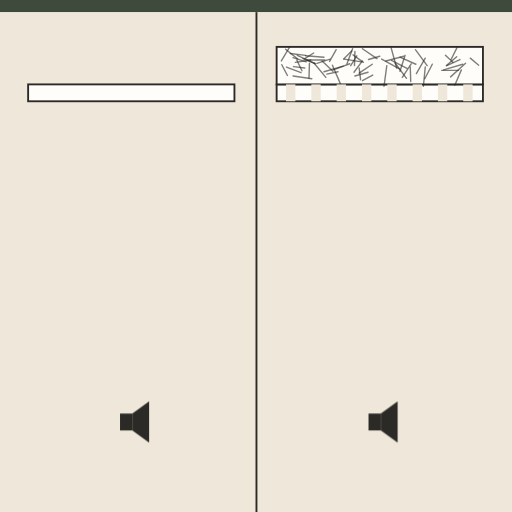
t = 0.00 s
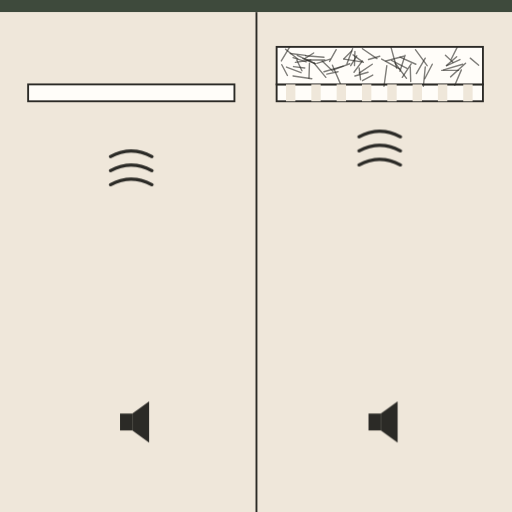
t = 1.33 s
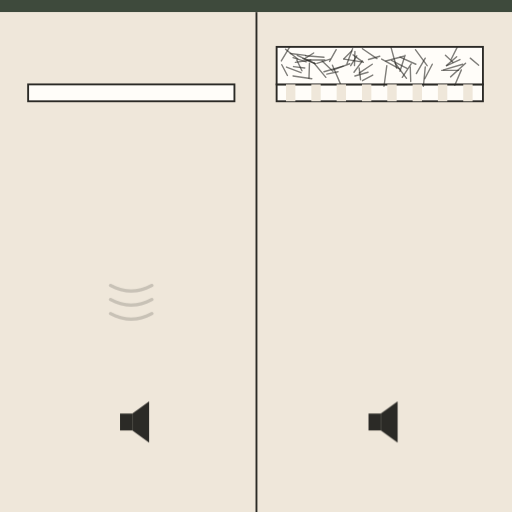
t = 2.67 s
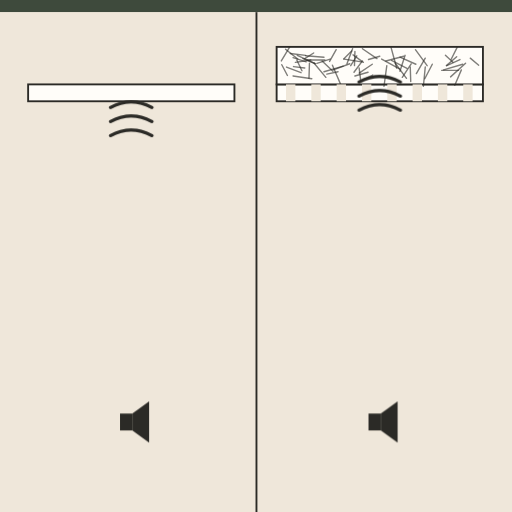
t = 4.00 s
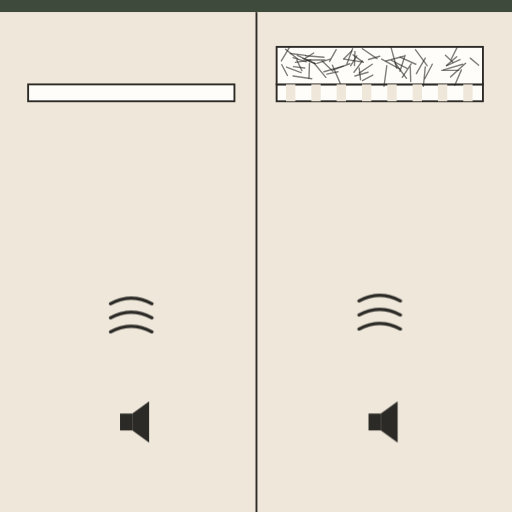
t = 5.33 s
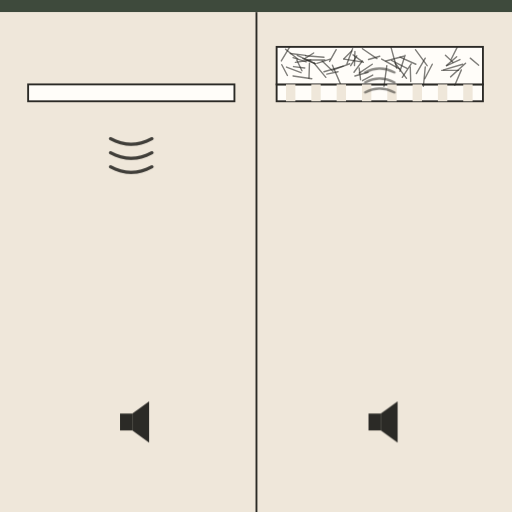
t = 6.67 s

The animated SVG that drew these frames (rendered in a browser with its animation timeline set to each time). Animation: 7 CSS @keyframes rules; one cycle of 8.00 s, repeats indefinitely.

<svg xmlns="http://www.w3.org/2000/svg" viewBox="0 0 1092 1092" role="img" aria-label="Yeso cartón Cleaneo: las perforaciones absorben el sonido y reducen la reverberación"><style>.b{transform-box:fill-box;transform-origin:center}@keyframes k1{0.000%{opacity:0;transform:translate(280px,760px) scale(1,1)}3.750%{opacity:0;transform:translate(280px,760px) scale(1,1)}5.000%{opacity:1;transform:translate(280px,760px) scale(1,1)}21.250%{opacity:1;transform:translate(280px,250px) scale(1,1)}21.875%{opacity:1;transform:translate(280px,250px) scale(1,-1)}36.250%{opacity:0;transform:translate(280px,700px) scale(1,-1)}36.375%{opacity:0;transform:translate(280px,700px) scale(1,-1)}100.000%{opacity:0;transform:translate(280px,700px) scale(1,-1)}}.k1{animation:k1 8.0s linear infinite}@keyframes k2{0.000%{opacity:0;transform:translate(280px,760px) scale(1,1)}33.750%{opacity:0;transform:translate(280px,760px) scale(1,1)}35.000%{opacity:1;transform:translate(280px,760px) scale(1,1)}51.250%{opacity:1;transform:translate(280px,250px) scale(1,1)}51.875%{opacity:1;transform:translate(280px,250px) scale(1,-1)}66.250%{opacity:0;transform:translate(280px,700px) scale(1,-1)}66.375%{opacity:0;transform:translate(280px,700px) scale(1,-1)}100.000%{opacity:0;transform:translate(280px,700px) scale(1,-1)}}.k2{animation:k2 8.0s linear infinite}@keyframes k3{0.000%{opacity:0;transform:translate(280px,760px) scale(1,1)}63.750%{opacity:0;transform:translate(280px,760px) scale(1,1)}65.000%{opacity:1;transform:translate(280px,760px) scale(1,1)}81.250%{opacity:1;transform:translate(280px,250px) scale(1,1)}81.875%{opacity:1;transform:translate(280px,250px) scale(1,-1)}96.250%{opacity:0;transform:translate(280px,700px) scale(1,-1)}96.375%{opacity:0;transform:translate(280px,700px) scale(1,-1)}100.000%{opacity:0;transform:translate(280px,700px) scale(1,-1)}}.k3{animation:k3 8.0s linear infinite}@keyframes k4{0.000%{opacity:0;transform:translate(810px,760px) scale(1,1)}3.750%{opacity:0;transform:translate(810px,760px) scale(1,1)}5.000%{opacity:1;transform:translate(810px,760px) scale(1,1)}20.000%{opacity:1;transform:translate(810px,235px) scale(1,1)}27.500%{opacity:0;transform:translate(810px,150px) scale(0.35,0.35)}27.625%{opacity:0;transform:translate(810px,150px) scale(0.35,0.35)}100.000%{opacity:0;transform:translate(810px,150px) scale(0.35,0.35)}}.k4{animation:k4 8.0s linear infinite}@keyframes k5{0.000%{opacity:0;transform:translate(810px,760px) scale(1,1)}33.750%{opacity:0;transform:translate(810px,760px) scale(1,1)}35.000%{opacity:1;transform:translate(810px,760px) scale(1,1)}50.000%{opacity:1;transform:translate(810px,235px) scale(1,1)}57.500%{opacity:0;transform:translate(810px,150px) scale(0.35,0.35)}57.625%{opacity:0;transform:translate(810px,150px) scale(0.35,0.35)}100.000%{opacity:0;transform:translate(810px,150px) scale(0.35,0.35)}}.k5{animation:k5 8.0s linear infinite}@keyframes k6{0.000%{opacity:0;transform:translate(810px,760px) scale(1,1)}63.750%{opacity:0;transform:translate(810px,760px) scale(1,1)}65.000%{opacity:1;transform:translate(810px,760px) scale(1,1)}80.000%{opacity:1;transform:translate(810px,235px) scale(1,1)}87.500%{opacity:0;transform:translate(810px,150px) scale(0.35,0.35)}87.625%{opacity:0;transform:translate(810px,150px) scale(0.35,0.35)}100.000%{opacity:0;transform:translate(810px,150px) scale(0.35,0.35)}}.k6{animation:k6 8.0s linear infinite}@keyframes k7{0.000%{opacity:1}90.000%{opacity:1}98.750%{opacity:0}100.000%{opacity:0}}.k7{animation:k7 8.0s linear infinite}@media (prefers-reduced-motion:reduce){*{animation:none!important}}</style><defs></defs><rect width="1092" height="1092" fill="#FFFDF9"/><g class="k7"><rect width="1092" height="26" fill="#3E4A3C"/><rect x="0" y="26" width="1092" height="1066" fill="#EFE7DA"/><rect x="545" y="26" width="4" height="1066" fill="#2B2A26"/><rect x="60" y="180" width="440" height="36" fill="#FFFDF9" stroke="#2B2A26" stroke-width="4"/><rect x="590" y="180" width="440" height="36" fill="#FFFDF9" stroke="#2B2A26" stroke-width="4"/><rect x="590" y="100" width="440" height="80" fill="#FFFDF9" stroke="#2B2A26" stroke-width="4"/><path d="M993 135L961 164" stroke="#2B2A26" stroke-width="3" stroke-linecap="round" opacity="0.6"/><path d="M732 141L691 153" stroke="#2B2A26" stroke-width="3" stroke-linecap="round" opacity="0.6"/><path d="M834 101L846 145" stroke="#2B2A26" stroke-width="3" stroke-linecap="round" opacity="0.6"/><path d="M663 128L630 133" stroke="#2B2A26" stroke-width="3" stroke-linecap="round" opacity="0.6"/><path d="M704 126L676 135" stroke="#2B2A26" stroke-width="3" stroke-linecap="round" opacity="0.6"/><path d="M794 137L766 156" stroke="#2B2A26" stroke-width="3" stroke-linecap="round" opacity="0.6"/><path d="M626 142L650 145" stroke="#2B2A26" stroke-width="3" stroke-linecap="round" opacity="0.6"/><path d="M670 135L695 165" stroke="#2B2A26" stroke-width="3" stroke-linecap="round" opacity="0.6"/><path d="M652 119L691 122" stroke="#2B2A26" stroke-width="3" stroke-linecap="round" opacity="0.6"/><path d="M950 118L966 133" stroke="#2B2A26" stroke-width="3" stroke-linecap="round" opacity="0.6"/><path d="M853 122L887 137" stroke="#2B2A26" stroke-width="3" stroke-linecap="round" opacity="0.6"/><path d="M835 129L868 146" stroke="#2B2A26" stroke-width="3" stroke-linecap="round" opacity="0.6"/><path d="M814 126L852 147" stroke="#2B2A26" stroke-width="3" stroke-linecap="round" opacity="0.6"/><path d="M978 150L942 150" stroke="#2B2A26" stroke-width="3" stroke-linecap="round" opacity="0.6"/><path d="M752 104L740 136" stroke="#2B2A26" stroke-width="3" stroke-linecap="round" opacity="0.6"/><path d="M795 160L773 172" stroke="#2B2A26" stroke-width="3" stroke-linecap="round" opacity="0.6"/><path d="M975 101L962 127" stroke="#2B2A26" stroke-width="3" stroke-linecap="round" opacity="0.6"/><path d="M907 143L903 184" stroke="#2B2A26" stroke-width="3" stroke-linecap="round" opacity="0.6"/><path d="M611 143L642 155" stroke="#2B2A26" stroke-width="3" stroke-linecap="round" opacity="0.6"/><path d="M750 109L733 126" stroke="#2B2A26" stroke-width="3" stroke-linecap="round" opacity="0.6"/><path d="M717 106L703 131" stroke="#2B2A26" stroke-width="3" stroke-linecap="round" opacity="0.6"/><path d="M609 105L635 126" stroke="#2B2A26" stroke-width="3" stroke-linecap="round" opacity="0.6"/><path d="M618 100L600 130" stroke="#2B2A26" stroke-width="3" stroke-linecap="round" opacity="0.6"/><path d="M646 125L673 136" stroke="#2B2A26" stroke-width="3" stroke-linecap="round" opacity="0.6"/><path d="M753 117L775 133" stroke="#2B2A26" stroke-width="3" stroke-linecap="round" opacity="0.6"/><path d="M746 136L711 149" stroke="#2B2A26" stroke-width="3" stroke-linecap="round" opacity="0.6"/><path d="M773 104L804 125" stroke="#2B2A26" stroke-width="3" stroke-linecap="round" opacity="0.6"/><path d="M785 154L757 162" stroke="#2B2A26" stroke-width="3" stroke-linecap="round" opacity="0.6"/><path d="M761 119L748 140" stroke="#2B2A26" stroke-width="3" stroke-linecap="round" opacity="0.6"/><path d="M709 139L727 181" stroke="#2B2A26" stroke-width="3" stroke-linecap="round" opacity="0.6"/><path d="M766 145L769 170" stroke="#2B2A26" stroke-width="3" stroke-linecap="round" opacity="0.6"/><path d="M861 120L823 130" stroke="#2B2A26" stroke-width="3" stroke-linecap="round" opacity="0.6"/><path d="M825 140L819 184" stroke="#2B2A26" stroke-width="3" stroke-linecap="round" opacity="0.6"/><path d="M886 106L911 140" stroke="#2B2A26" stroke-width="3" stroke-linecap="round" opacity="0.6"/><path d="M625 162L665 168" stroke="#2B2A26" stroke-width="3" stroke-linecap="round" opacity="0.6"/><path d="M864 118L853 152" stroke="#2B2A26" stroke-width="3" stroke-linecap="round" opacity="0.6"/><path d="M734 126L771 132" stroke="#2B2A26" stroke-width="3" stroke-linecap="round" opacity="0.6"/><path d="M981 127L953 140" stroke="#2B2A26" stroke-width="3" stroke-linecap="round" opacity="0.6"/><path d="M721 153L697 158" stroke="#2B2A26" stroke-width="3" stroke-linecap="round" opacity="0.6"/><path d="M974 121L952 140" stroke="#2B2A26" stroke-width="3" stroke-linecap="round" opacity="0.6"/><path d="M1003 124L1021 139" stroke="#2B2A26" stroke-width="3" stroke-linecap="round" opacity="0.6"/><path d="M669 113L650 125" stroke="#2B2A26" stroke-width="3" stroke-linecap="round" opacity="0.6"/><path d="M634 118L671 135" stroke="#2B2A26" stroke-width="3" stroke-linecap="round" opacity="0.6"/><path d="M601 138L613 161" stroke="#2B2A26" stroke-width="3" stroke-linecap="round" opacity="0.6"/><path d="M687 130L710 152" stroke="#2B2A26" stroke-width="3" stroke-linecap="round" opacity="0.6"/><path d="M773 130L755 154" stroke="#2B2A26" stroke-width="3" stroke-linecap="round" opacity="0.6"/><path d="M843 135L867 167" stroke="#2B2A26" stroke-width="3" stroke-linecap="round" opacity="0.6"/><path d="M633 128L644 151" stroke="#2B2A26" stroke-width="3" stroke-linecap="round" opacity="0.6"/><path d="M875 143L876 174" stroke="#2B2A26" stroke-width="3" stroke-linecap="round" opacity="0.6"/><path d="M984 149L970 182" stroke="#2B2A26" stroke-width="3" stroke-linecap="round" opacity="0.6"/><path d="M877 136L858 165" stroke="#2B2A26" stroke-width="3" stroke-linecap="round" opacity="0.6"/><path d="M922 137L906 168" stroke="#2B2A26" stroke-width="3" stroke-linecap="round" opacity="0.6"/><path d="M757 110L756 140" stroke="#2B2A26" stroke-width="3" stroke-linecap="round" opacity="0.6"/><path d="M810 120L786 127" stroke="#2B2A26" stroke-width="3" stroke-linecap="round" opacity="0.6"/><path d="M987 137L946 149" stroke="#2B2A26" stroke-width="3" stroke-linecap="round" opacity="0.6"/><path d="M693 128L655 128" stroke="#2B2A26" stroke-width="3" stroke-linecap="round" opacity="0.6"/><path d="M625 123L653 132" stroke="#2B2A26" stroke-width="3" stroke-linecap="round" opacity="0.6"/><path d="M619 114L652 118" stroke="#2B2A26" stroke-width="3" stroke-linecap="round" opacity="0.6"/><path d="M907 124L888 157" stroke="#2B2A26" stroke-width="3" stroke-linecap="round" opacity="0.6"/><path d="M660 135L659 167" stroke="#2B2A26" stroke-width="3" stroke-linecap="round" opacity="0.6"/><rect x="610" y="180" width="20" height="36" fill="#EFE7DA"/><rect x="664" y="180" width="20" height="36" fill="#EFE7DA"/><rect x="718" y="180" width="20" height="36" fill="#EFE7DA"/><rect x="772" y="180" width="20" height="36" fill="#EFE7DA"/><rect x="826" y="180" width="20" height="36" fill="#EFE7DA"/><rect x="880" y="180" width="20" height="36" fill="#EFE7DA"/><rect x="934" y="180" width="20" height="36" fill="#EFE7DA"/><rect x="988" y="180" width="20" height="36" fill="#EFE7DA"/><g class="k1 " ><g transform="rotate(-90)"><path d="M0 -44Q24 0 0 44M30 -44Q54 0 30 44M60 -44Q84 0 60 44" fill="none" stroke="#2B2A26" stroke-width="7" stroke-linecap="round"/></g></g><g class="k2 " ><g transform="rotate(-90)"><path d="M0 -44Q24 0 0 44M30 -44Q54 0 30 44M60 -44Q84 0 60 44" fill="none" stroke="#2B2A26" stroke-width="7" stroke-linecap="round"/></g></g><g class="k3 " ><g transform="rotate(-90)"><path d="M0 -44Q24 0 0 44M30 -44Q54 0 30 44M60 -44Q84 0 60 44" fill="none" stroke="#2B2A26" stroke-width="7" stroke-linecap="round"/></g></g><g class="k4 " ><g transform="rotate(-90)"><path d="M0 -44Q24 0 0 44M30 -44Q54 0 30 44M60 -44Q84 0 60 44" fill="none" stroke="#2B2A26" stroke-width="7" stroke-linecap="round"/></g></g><g class="k5 " ><g transform="rotate(-90)"><path d="M0 -44Q24 0 0 44M30 -44Q54 0 30 44M60 -44Q84 0 60 44" fill="none" stroke="#2B2A26" stroke-width="7" stroke-linecap="round"/></g></g><g class="k6 " ><g transform="rotate(-90)"><path d="M0 -44Q24 0 0 44M30 -44Q54 0 30 44M60 -44Q84 0 60 44" fill="none" stroke="#2B2A26" stroke-width="7" stroke-linecap="round"/></g></g><g transform="translate(280 900)"><rect x="-24" y="-18" width="26" height="36" fill="#2B2A26"/><path d="M2 -18L38 -44V44L2 18Z" fill="#2B2A26"/></g><g transform="translate(810 900)"><rect x="-24" y="-18" width="26" height="36" fill="#2B2A26"/><path d="M2 -18L38 -44V44L2 18Z" fill="#2B2A26"/></g></g></svg>
